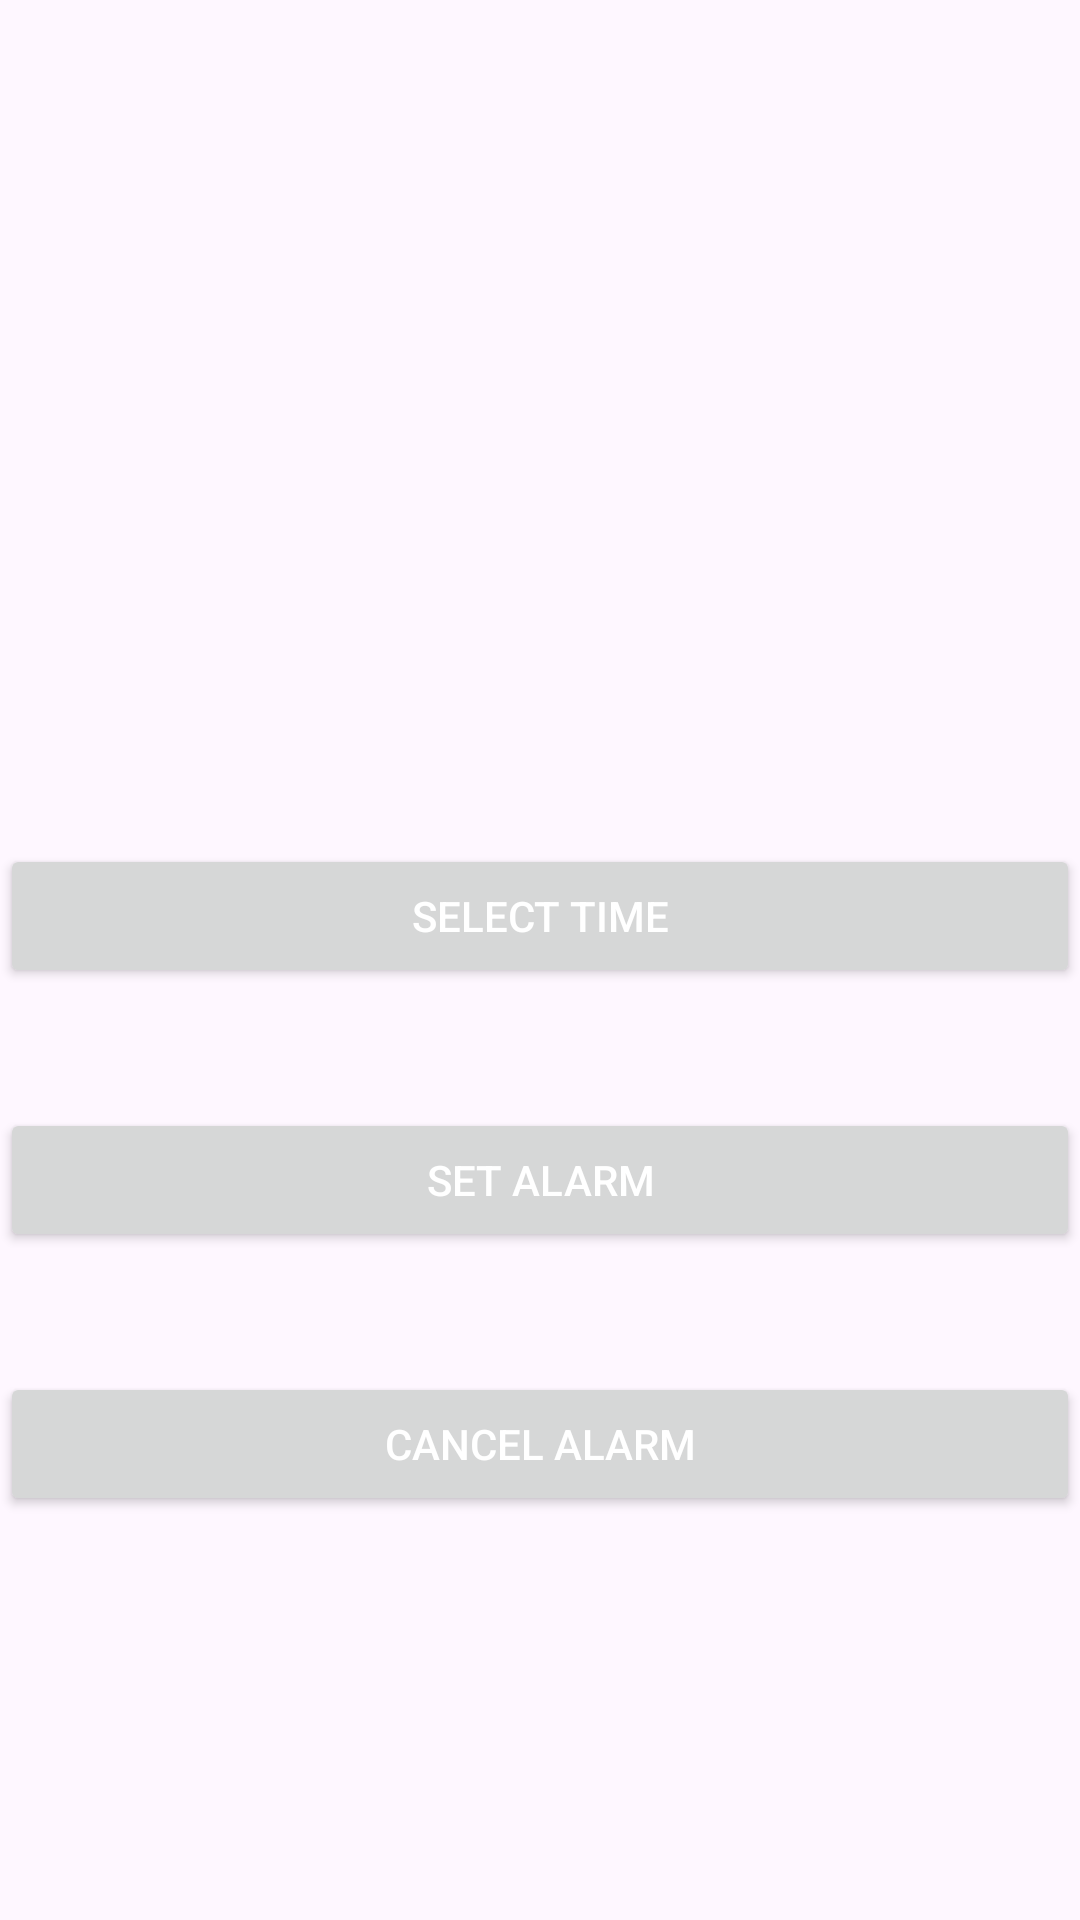

The Android layout XML behind this screen, and the referenced resources:
<!-- AndroidManifest.xml: application theme Theme.Hw2_m7 -->
<!-- res/layout/activity_alarm.xml -->
<?xml version="1.0" encoding="utf-8"?>
<LinearLayout xmlns:android="http://schemas.android.com/apk/res/android"
    xmlns:app="http://schemas.android.com/apk/res-auto"
    xmlns:tools="http://schemas.android.com/tools"
    android:layout_width="match_parent"
    android:layout_height="match_parent"
    android:layout_margin="40dp"
    android:gravity="center"
    android:orientation="vertical"
    tools:context=".AlarmActivity">

    <TextView
        android:id="@+id/tv_alarm_time"
        android:layout_width="match_parent"
        android:layout_height="wrap_content"
        android:layout_marginVertical="40dp"
        android:layout_marginTop="150dp"
        android:gravity="center_horizontal"
        android:textSize="50sp"
        tools:text="00:00" />

    <Button
        android:id="@+id/btn_select_time"
        android:layout_width="match_parent"
        android:layout_height="wrap_content"
        android:layout_gravity="center"
        android:text="Select time"
        android:textColor="@color/white" />

    <Button
        android:id="@+id/btn_set_alarm"
        android:layout_width="match_parent"
        android:layout_height="wrap_content"
        android:layout_gravity="center"
        android:layout_marginVertical="40dp"
        android:text="Set alarm"
        android:textColor="@color/white" />

    <Button
        android:id="@+id/btn_cancel_alarm"
        android:layout_width="match_parent"
        android:layout_height="wrap_content"
        android:layout_gravity="center"
        android:text="Cancel alarm"
        android:textColor="@color/white" />

</LinearLayout>
<!-- resources referenced by this layout -->
<resources>
  <style name="Theme.Hw2_m7" parent="Base.Theme.Hw2_m7" />
  <style name="Base.Theme.Hw2_m7" parent="Theme.Material3.DayNight.NoActionBar">
          
          
      </style>
  <!-- not gathered from this repository: default colours our renderer supplied (Android Studio template values) -->
  <color name="white">#FFFFFFFF</color>
</resources>
